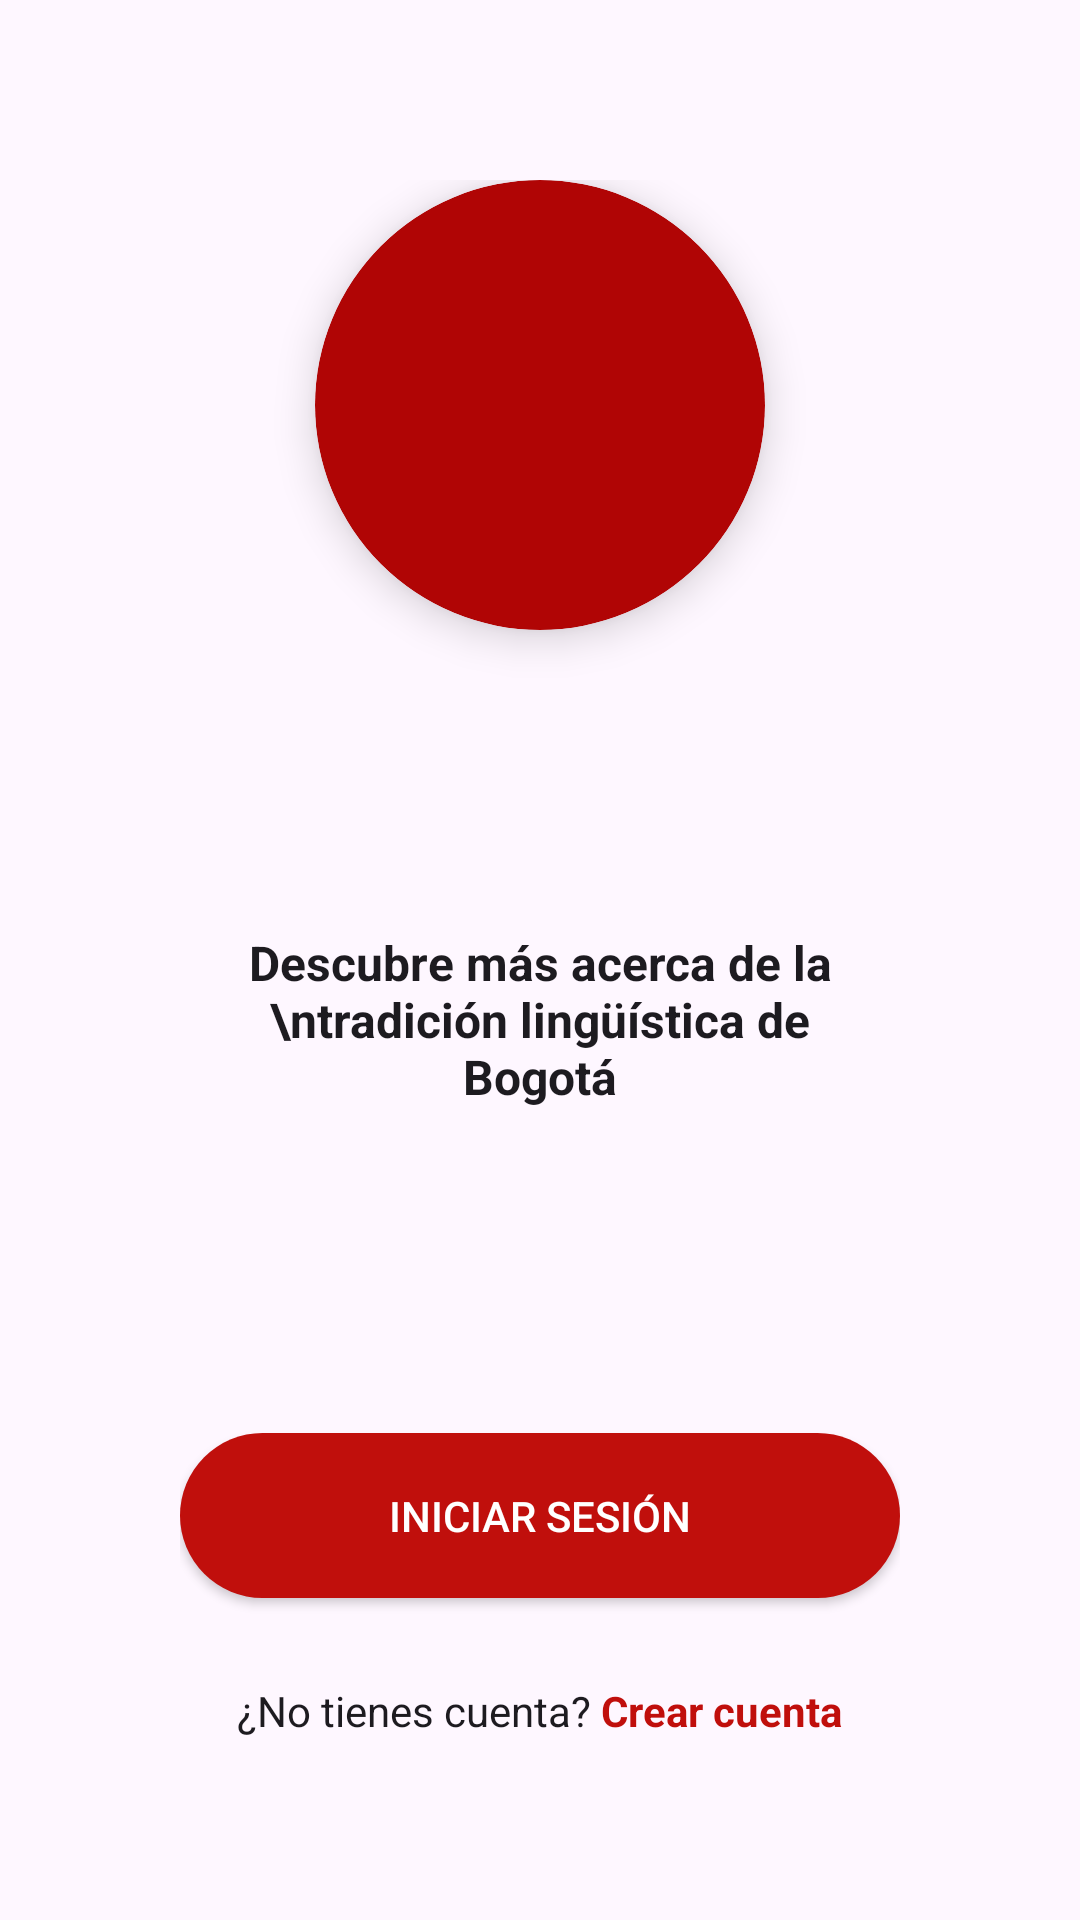

The Android layout XML behind this screen, and the referenced resources:
<!-- AndroidManifest.xml: application theme AppTheme -->
<!-- res/layout/activity_welcome.xml -->
<?xml version="1.0" encoding="utf-8"?>
<LinearLayout xmlns:android="http://schemas.android.com/apk/res/android"
    xmlns:app="http://schemas.android.com/apk/res-auto"
    android:layout_width="match_parent"
    android:layout_height="match_parent"
    android:orientation="vertical"
    android:gravity="center"
    android:padding="60dp"
    android:background="?android:colorBackground">

    
    <androidx.cardview.widget.CardView
        android:layout_width="150dp"
        android:layout_height="150dp"
        app:cardCornerRadius="75dp"
        app:cardElevation="8dp"
        app:cardBackgroundColor="@color/red_primary_dark">

        <ImageView
            android:id="@+id/logoImage"
            android:layout_width="match_parent"
            android:layout_height="match_parent"
            android:src="@drawable/logo_modistra"
            android:scaleType="centerInside"
            android:contentDescription="@string/logo_description" />
    </androidx.cardview.widget.CardView>

    
    <View
        android:layout_width="match_parent"
        android:layout_height="100dp" />

    
    <TextView
        android:id="@+id/descriptionText"
        android:layout_width="wrap_content"
        android:layout_height="wrap_content"
        android:text="Descubre más acerca de la \ntradición lingüística de Bogotá"
        android:textAlignment="center"
        android:textStyle="bold"
        android:textColor="?android:textColorPrimary"
        android:textSize="16sp"
        android:gravity="center"
        android:paddingHorizontal="12dp" />

    
    <View
        android:layout_width="match_parent"
        android:layout_height="100dp" />

    
    <Button
        android:id="@+id/loginButton"
        android:layout_width="match_parent"
        android:layout_height="55dp"
        android:text="Iniciar sesión"
        android:backgroundTint="@color/red_primary"
        android:textColor="@android:color/white"
        android:layout_marginTop="8dp"
        android:layout_marginBottom="8dp"
        android:background="@drawable/rounded_button_red" />

    
    <View
        android:layout_width="match_parent"
        android:layout_height="20dp" />

    <LinearLayout
        android:layout_width="wrap_content"
        android:layout_height="wrap_content">

        <TextView
            android:id="@+id/createAccountText"
            android:layout_width="wrap_content"
            android:layout_height="wrap_content"
            android:text="¿No tienes cuenta? "
            android:textColor="?android:textColorPrimary"
            android:textSize="14sp"
            android:layout_gravity="center_horizontal" />

        <TextView
            android:id="@+id/signupLink"
            android:layout_width="wrap_content"
            android:layout_height="wrap_content"
            android:text="Crear cuenta"
            android:textColor="@color/red_primary"
            android:textSize="14sp"
            android:textStyle="bold"
            android:layout_marginTop="4dp"
            android:layout_gravity="center_horizontal" />
    </LinearLayout>

</LinearLayout>
<!-- resources referenced by this layout -->
<resources>
  <color name="red_primary">#C00F0C</color>
  <color name="red_primary_dark">#B00505</color>
  <!-- drawable rounded_button_red (drawable) -->
  <shape xmlns:android="http://schemas.android.com/apk/res/android"
      android:shape="rectangle">
      <solid android:color="@color/red_primary_dark"/>
      <corners android:radius="32dp"/>
  </shape>
  <string name="logo_description">Logo modistra</string>
  <style name="AppTheme" parent="Theme.Material3.DayNight.NoActionBar">
          
          <item name="colorPrimary">@color/red_primary</item>
          <item name="colorOnPrimary">@color/white</item>
          <item name="colorSecondary">@color/red_primary_dark</item>
          <item name="colorOnSecondary">@color/white_secondary</item>
          <item name="colorTertiary">@color/gray_light</item>
          <item name="colorOnTertiary">@color/white</item>
  
  
  
          
          <item name="colorSurface">@color/white</item>
          <item name="colorOnSurface">@color/text_black</item>
          <item name="colorOnSurfaceVariant">#E2373737</item>
  
          <item name="colorOnBackground">@color/white</item>
  
          
          <item name="android:statusBarColor">@android:color/transparent</item>
          <item name="android:windowLightStatusBar">true</item>
          <item name="android:navigationBarColor">@android:color/transparent</item>
          <item name="android:windowLightNavigationBar">true</item>
  
          
          <item name="materialButtonStyle">@style/AppButton</item>
          <item name="borderlessButtonStyle">@style/AppButton.Borderless</item>
      </style>
  <color name="white">#FFFFFF</color>
  <color name="white_secondary">#CDCDCD</color>
  <color name="gray_light">#A9A9A9</color>
  <color name="text_black">#000000</color>
  <style name="AppButton" parent="Widget.Material3.Button">
          <item name="android:layout_height">56dp</item>
          <item name="android:textSize">16sp</item>
          <item name="android:textAllCaps">false</item>
          <item name="cornerRadius">28dp</item>
      </style>
  <style name="AppButton.Borderless" parent="Widget.Material3.Button.TextButton">
          <item name="android:layout_height">48dp</item>
          <item name="android:textSize">14sp</item>
          <item name="android:textAllCaps">false</item>
          <item name="android:textColor">@color/red_primary</item>
      </style>
</resources>
